Run: headless pygame with SDL's dummy video driver; simulated clock (each Clock.tick advances the game by its frame time, no real sleeping); random seed 0; keys injected as events and as key.get_pressed() state; no mouse input.
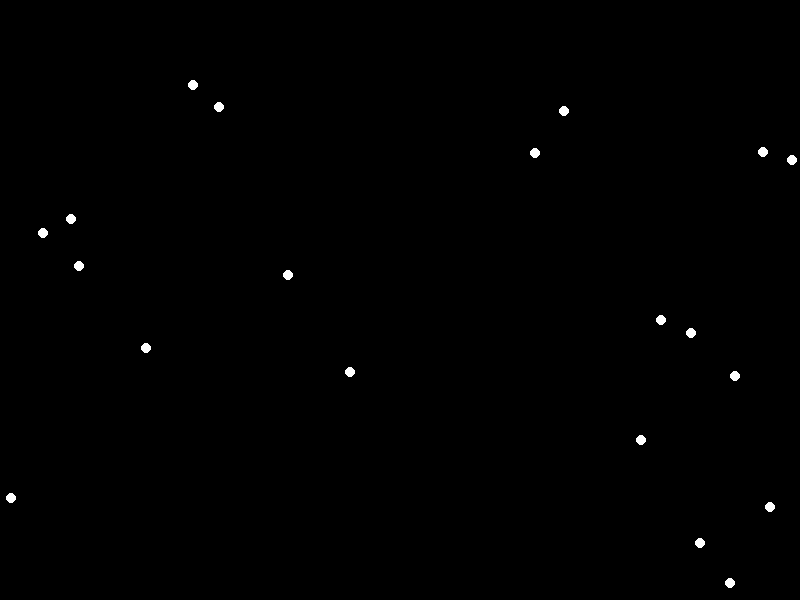
Frame 1 of 4 · flips 1–60 · no input
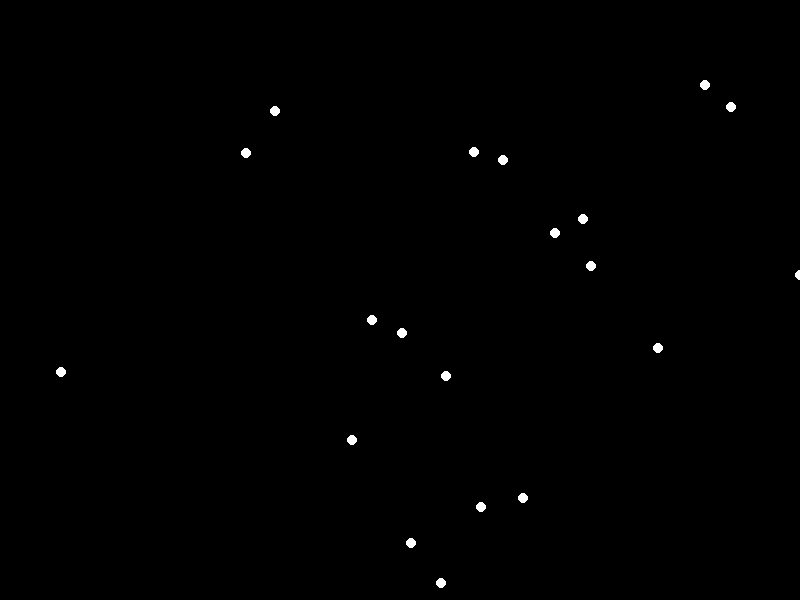
Frame 2 of 4 · flips 61–180 · tapped SPACE, RETURN · held RIGHT (→), D
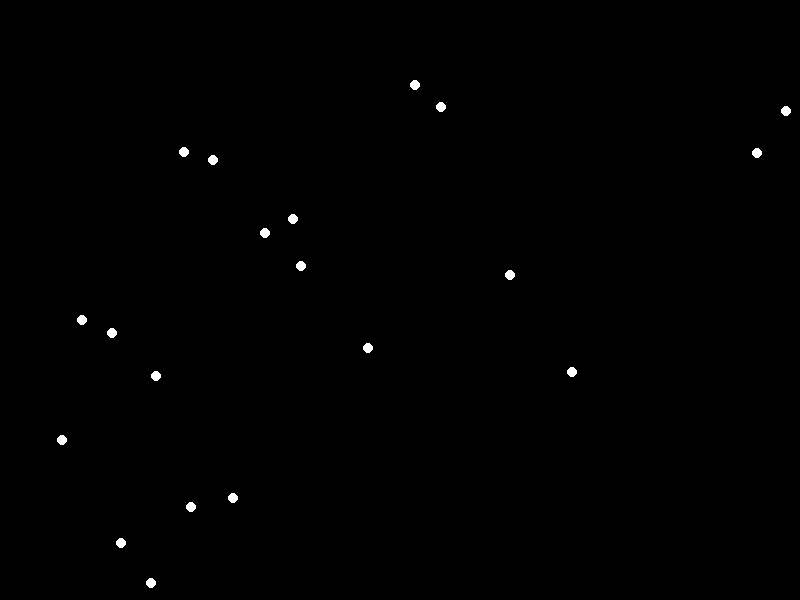
Frame 3 of 4 · flips 181–300 · held DOWN (↓), S
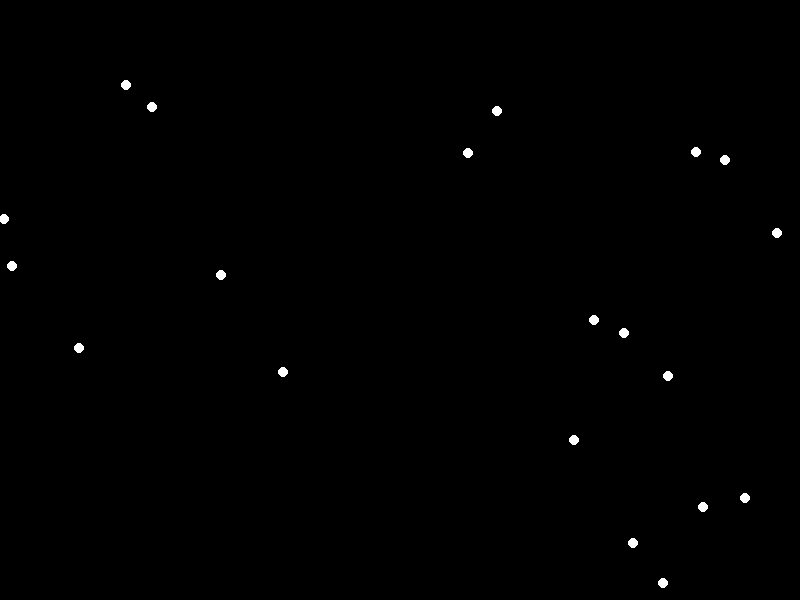
Frame 4 of 4 · flips 301–420 · held LEFT (←), A, UP (↑), W

The pygame program that drew these frames:

import pygame
import random

pygame.init()

WIDTH = 800
HEIGHT = 600

screen = pygame.display.set_mode((WIDTH, HEIGHT))
pygame.display.set_caption("Particle Lenia")

clock = pygame.time.Clock()
dots = []
min_range = 5
sense_dist = 200
speed = 1
speed_cap = 20
friction = 0.1
def setup(count):
    for i in range(count):
        x = random.randint(10, WIDTH - 10)
        y = random.randint(10, HEIGHT - 10)
        vx = 0
        vy = 0
        dots.append([x, y, vx, vy])
setup(20)

def iterate():
    for i in range(len(dots)):
        dots[i][2] += 1
        dots[i][3] += 0
        dots[i][2] *= (1-friction)
        dots[i][3] *= (1-friction)
        speed = speed_cap/((dots[i][2]**2 + dots[i][3]**2)**0.5)
        if speed <= 1:
            dots[i][2] *= speed
            dots[i][3] *= speed
        dots[i][2] *= (1-friction)
        dots[i][3] *= (1-friction)
    for i in range(len(dots)):
        dots[i][0] += dots[i][2]
        dots[i][1] += dots[i][3]
        dots[i][0] %= (WIDTH+1)
        dots[i][1] %= (HEIGHT+1)

running = True

while running:
    for event in pygame.event.get():
        if event.type == pygame.QUIT:
            running = False

    screen.fill((0, 0, 0))
    iterate()
    for x, y, vx, vy in dots:
        pygame.draw.circle(screen, (255, 255, 255), (x, y), 5)

    pygame.display.flip()
    clock.tick(60)

pygame.quit()
